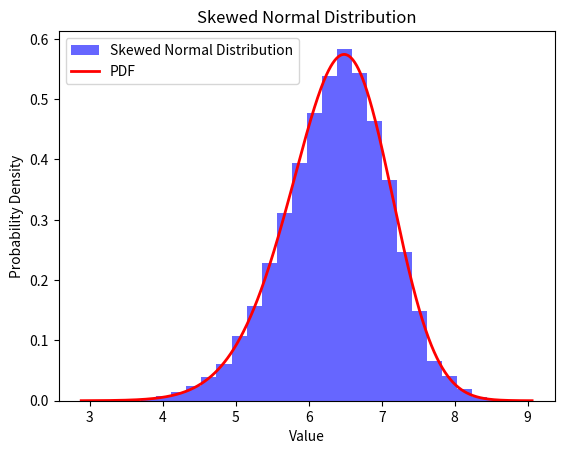

Source code (Python):
# Iphone 15 Pro Max,Iphone 15 Pro, Iphone 15, Iphone 14 pro max, Iphone 14, Iphone 13
#  Samsung Galaxy S23 Ultra, Samsung Galaxy S23, Samsung Galaxy S22,Samsung Galaxy S21, Samsung Galaxy Z Flip5
# Motorola one 5G UW ace, Google Pixel 7a, Google Pixel Fold,Motorola edge - 2022, Google Pixel 7, Google Pixel 6a

# list = [["Iphone 15 Pro Max","Iphone 15 Pro"," Iphone 15"", Iphone 14 pro max"," Iphone 14"," Iphone 13"],
#         ["Samsung Galaxy S23 Ultra"," Samsung Galaxy S23"," Samsung Galaxy S22","Samsung Galaxy S21"," Samsung Galaxy Z Flip5"],
#         ["Motorola one 5G UW ace"," Google Pixel 7a"," Google Pixel Fold,Motorola edge - 2022"," Google Pixel 7"," Google Pixel 6a"]]

import numpy as np
import matplotlib.pyplot as plt
from scipy.stats import skewnorm

# Define the parameters for the skew normal distribution
alpha = -1.5  # Adjust this parameter for different levels of skewness
loc = 7 # Mean
scale = 0.95   # Standard deviation
num_samples = 20000
down_bound = 0
up_bound = 10


def hist_show(samples):
      # Create a histogram of the generated samples
   plt.hist(samples, bins=30, density=True, alpha=0.6, color='b', label='Skewed Normal Distribution')

   # Plot the PDF of the skew normal distribution for reference
   x = np.linspace(samples.min(), samples.max(), 1000)
   pdf = skewnorm.pdf(x, alpha, loc=loc, scale=scale)
   plt.plot(x, pdf, 'r-', lw=2, label='PDF')

   # Add labels and a legend
   plt.xlabel('Value')
   plt.ylabel('Probability Density')
   plt.legend()

   plt.title('Skewed Normal Distribution')
   plt.show()


# Generate samples from the skew normal distribution
samples = skewnorm.rvs(alpha, loc=loc, scale=scale, size=num_samples)
samples = np.where(samples > up_bound, up_bound, samples)
samples = np.where(samples < down_bound, down_bound, samples)

hist_show(samples)

# Create dataframe

# def product_funct(apple, samsung, Google):

#    list = [["Iphone 15 Pro Max","Iphone 15 Pro"," Iphone 15"", Iphone 14 pro max"," Iphone 14"," Iphone 13"],
#          ["Samsung Galaxy S23 Ultra"," Samsung Galaxy S23"," Samsung Galaxy S22","Samsung Galaxy S21"," Samsung Galaxy Z Flip5"],
#          ["Google Pixel 7a","Google Pixel Fold"," Google Pixel 7"," Google Pixel 6a"],
#          ["Motorola one 5G UW ace", "Motorola edge - 2022"]]

#    # Random num between 0 and 1
#    rand_num = np.random.rand(1)

#    if rand_num < apple:
#       product = np.random.choice(list[0])

#    elif rand_num < apple + samsung:
#       product = np.random.choice(list[1])

#    elif rand_num < apple + samsung + Google:
#       product = np.random.choice(list[2])

#    else:
#       product = np.random.choice(list[3])
   
#    return product


# print(product_funct(0.8, 0.05, 0.05))